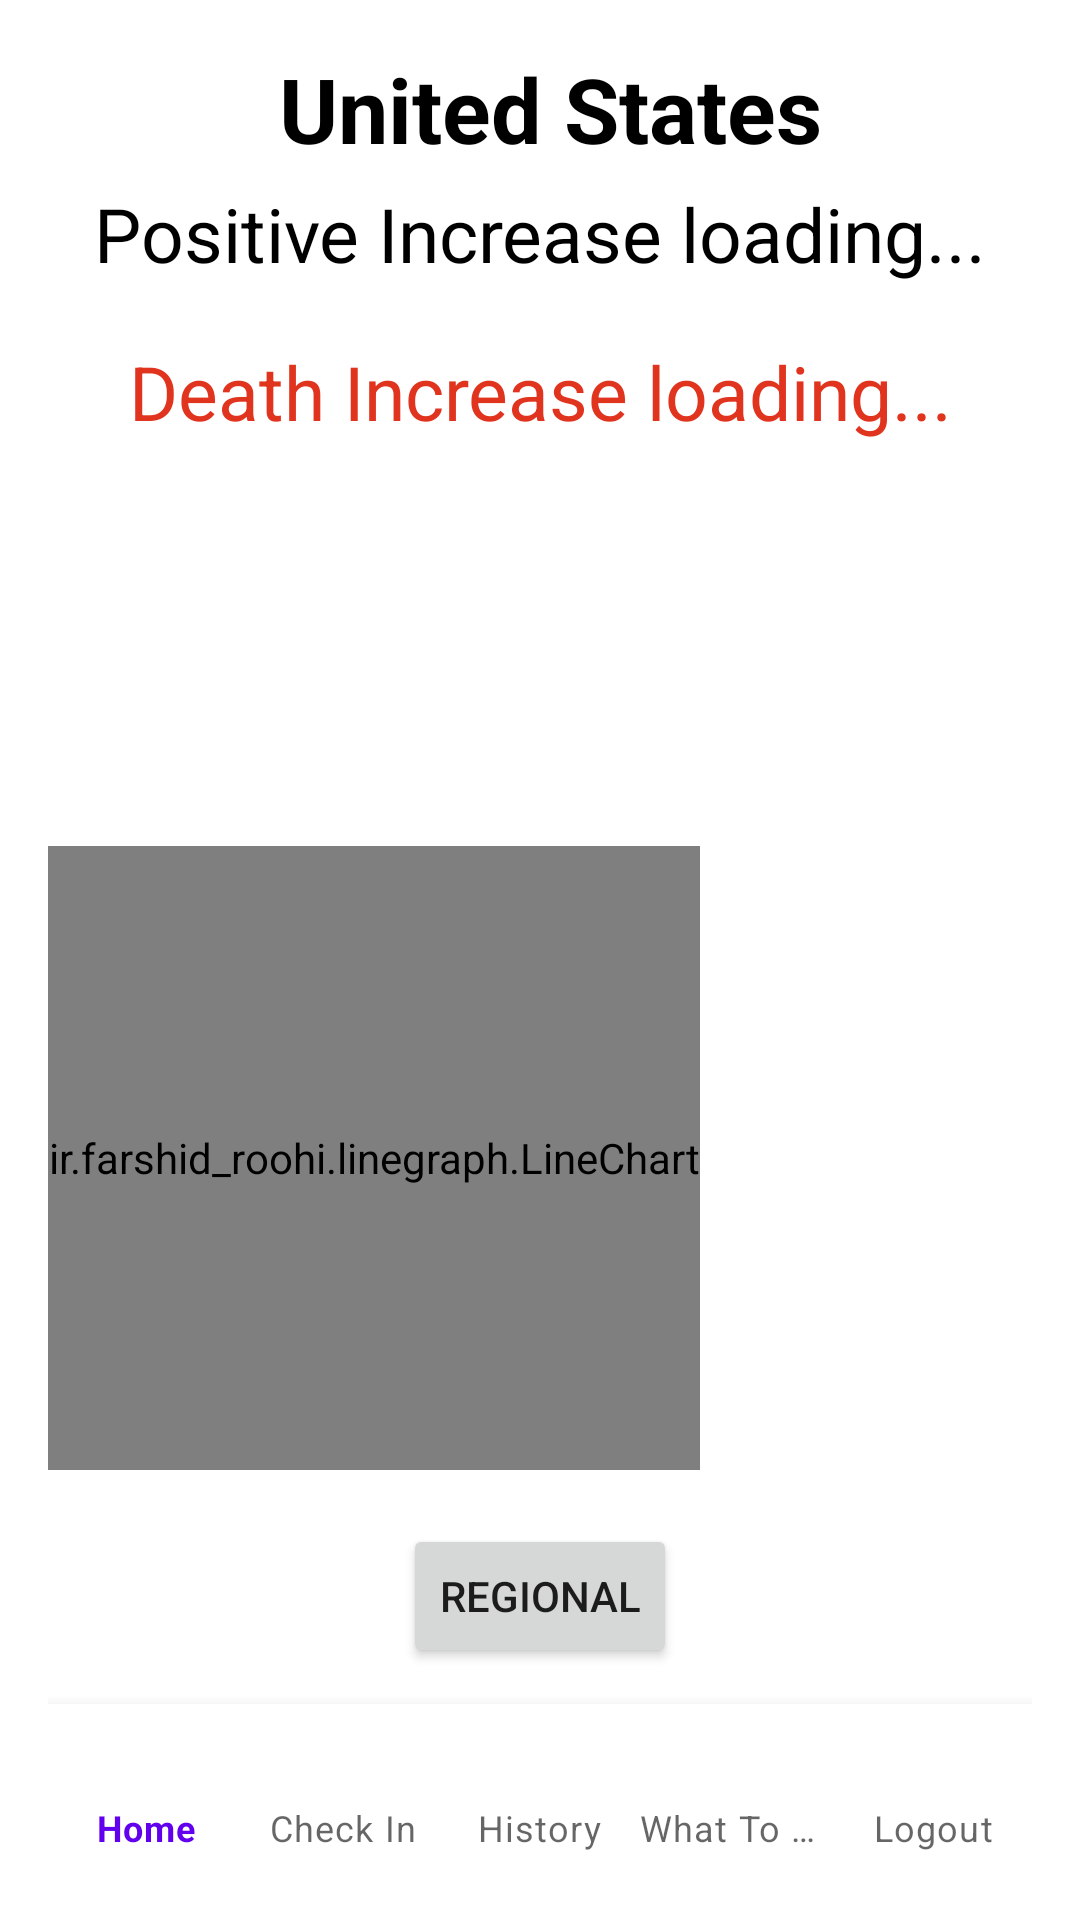

This screen was rendered from an Android layout file. Write that file and the resources it references.
<!-- AndroidManifest.xml: application theme Theme.COVIDReturnToWork -->
<!-- res/layout/fragment_item.xml -->
<?xml version="1.0" encoding="utf-8"?>
<RelativeLayout xmlns:android="http://schemas.android.com/apk/res/android"

    xmlns:app="http://schemas.android.com/apk/res-auto"
    xmlns:tools="http://schemas.android.com/tools"
    android:layout_width="match_parent"
    android:layout_height="match_parent"
    android:padding="16dp"
    tools:context=".HomeFragment">

    <TextView
        android:id="@+id/countryLink"
        android:layout_width="match_parent"
        android:layout_height="wrap_content"
        android:layout_alignParentTop="true"
        android:layout_marginTop="201dp"
        android:gravity="center"
        android:text=""
        android:textColor="@color/black"
        android:textSize="25sp" />

    <TextView
        android:id="@+id/countryOrder"
        android:layout_width="match_parent"
        android:layout_height="wrap_content"
        android:layout_below="@+id/countryNew"
        android:layout_marginTop="72dp"
        android:gravity="center"
        android:text=""
        android:textColor="#a7a11b"
        android:textSize="25sp" />

    <TextView
        android:id="@+id/country"
        android:layout_width="match_parent"
        android:layout_height="wrap_content"
        android:layout_alignParentEnd="true"
        android:layout_marginEnd="-7dp"
        android:gravity="center"
        android:text="United States"
        android:textColor="@color/black"
        android:textSize="30sp"
        android:textStyle="bold" />

    <TextView
        android:id="@+id/countryNew"
        android:layout_width="match_parent"
        android:layout_height="wrap_content"
        android:layout_alignParentTop="true"
        android:layout_marginTop="45dp"
        android:gravity="center"
        android:text="Positive Increase loading..."
        android:textColor="@color/black"
        android:textSize="25sp" />

    <TextView
        android:id="@+id/countryDeath"
        android:layout_width="match_parent"
        android:layout_height="wrap_content"
        android:layout_below="@+id/countryNew"
        android:layout_marginTop="19dp"
        android:gravity="center"
        android:text="Death Increase loading..."
        android:textColor="#E1341E"
        android:textSize="25sp" />

    <ir.farshid_roohi.linegraph.LineChart
        android:id="@+id/lineChart"
        android:layout_width="wrap_content"
        android:layout_height="208dp"
        android:layout_alignParentTop="true"
        android:layout_marginTop="266dp"
        android:orientation="vertical"
        app:chart_bg_color="#FF2B4A83"
        app:chart_line_color="#32FFFFFF"
        app:chart_padding_bottom="35dp"
        app:chart_padding_left="20dp"
        app:chart_padding_right="20dp"
        app:chart_padding_top="20dp" />


    <com.google.android.material.bottomnavigation.BottomNavigationView
        android:id="@+id/bottom_navigation"
        android:layout_width="match_parent"
        android:layout_height="wrap_content"
        android:layout_alignParentBottom="true"
        app:menu="@menu/bottom_navigation"
        android:background="?android:attr/windowBackground"
        app:labelVisibilityMode="labeled"/>

    <Button
        android:id="@+id/button"
        android:layout_width="wrap_content"
        android:layout_height="wrap_content"
        android:layout_below="@+id/lineChart"
        android:layout_centerInParent="true"
        android:layout_centerVertical="true"
        android:layout_marginTop="18dp"
        android:text="Regional" />




</RelativeLayout>
<!-- resources referenced by this layout -->
<resources>
  <style name="Theme.COVIDReturnToWork" parent="Theme.MaterialComponents.DayNight.DarkActionBar">
          
          <item name="colorPrimary">@color/purple_500</item>
          <item name="colorPrimaryVariant">@color/purple_700</item>
          <item name="colorOnPrimary">@color/white</item>
          
          <item name="colorSecondary">@color/teal_200</item>
          <item name="colorSecondaryVariant">@color/teal_700</item>
          <item name="colorOnSecondary">@color/black</item>
          
          <item name="android:statusBarColor" tools:targetApi="l">?attr/colorPrimaryVariant</item>
          
      </style>
  <!-- not gathered from this repository: default colours our renderer supplied (Android Studio template values) -->
  <color name="purple_500">#FF6200EE</color>
  <color name="purple_700">#FF3700B3</color>
  <color name="teal_200">#FF03DAC5</color>
  <color name="teal_700">#FF018786</color>
  <color name="black">#FF000000</color>
  <color name="white">#FFFFFFFF</color>
</resources>
